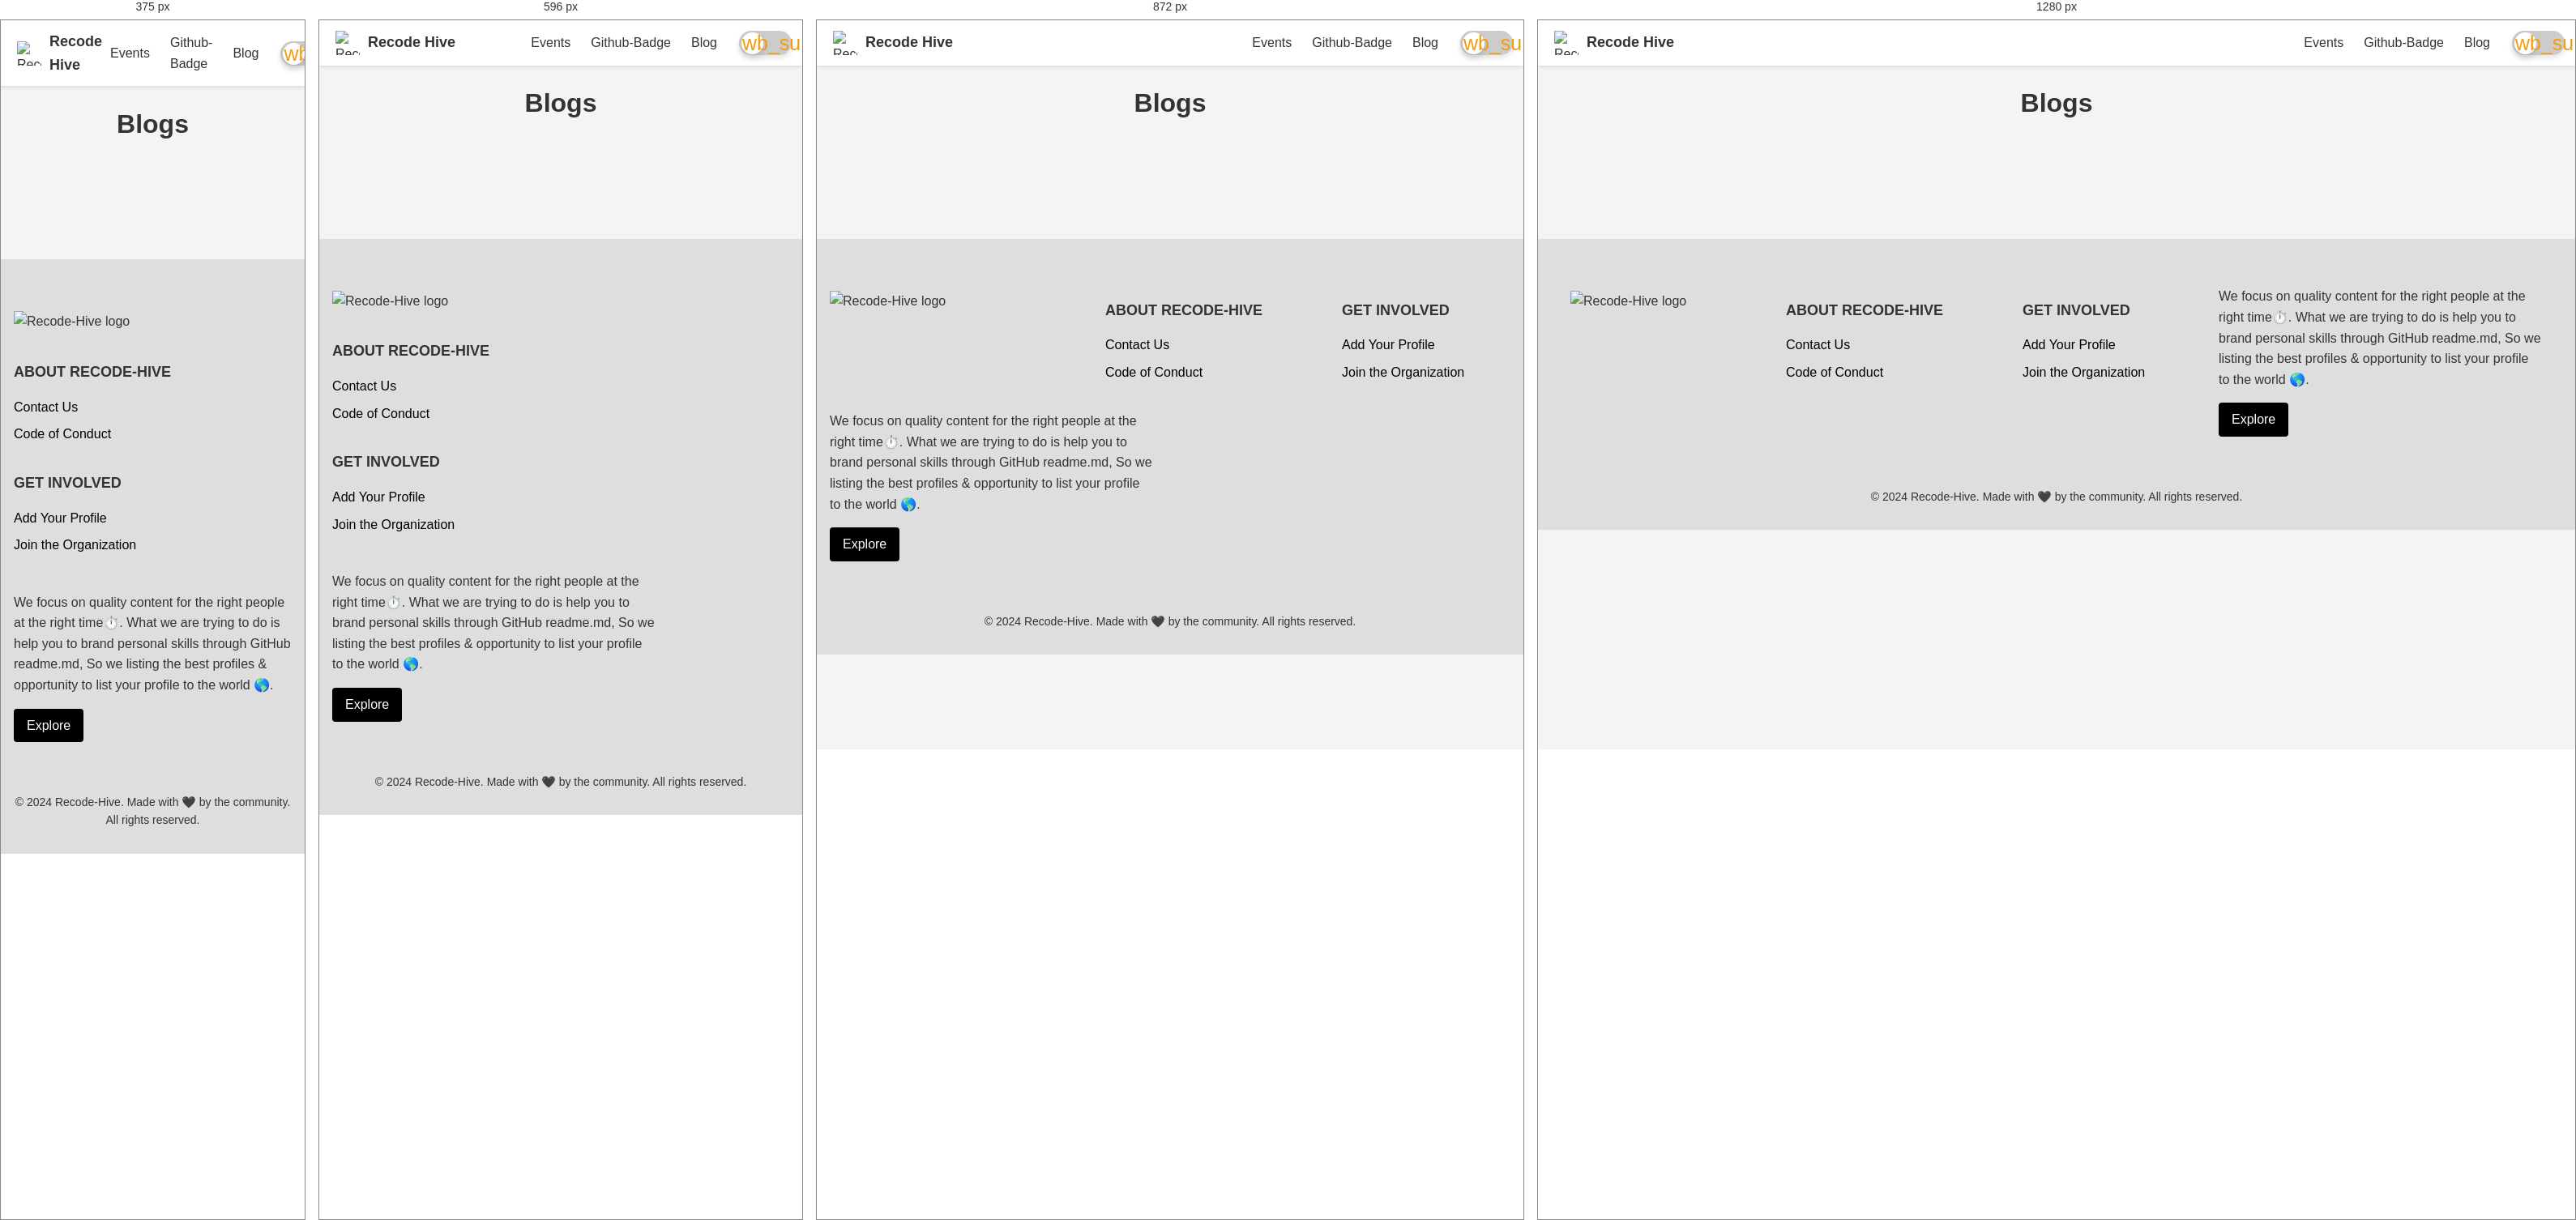
Rendered at 375 px, 596 px, 872 px and 1280 px, left to right.

<!-- file: blog.html -->
<!DOCTYPE html>
<html lang="en">
<head>
    <meta charset="UTF-8">
    <meta name="viewport" content="width=device-width, initial-scale=1.0">
    <title>Blogs</title>
    <link rel="stylesheet" href="https://cdnjs.cloudflare.com/ajax/libs/font-awesome/5.15.3/css/all.min.css">
    <link href="https://fonts.googleapis.com/icon?family=Material+Icons" rel="stylesheet">
    <link rel="stylesheet" href="blog.css">
    <link rel="stylesheet" href="styles.css">
</head>
<body>
    <!-- Navbar -->
    <nav class="navbar">
        <a href="index.html" style="text-decoration: none; color: #333;">
          <div class="navbar-left" onclick="window.location.href=`index.html`">
            <img src="assets/recode-hive.png" alt="Recode Hive Icon" class="navbar-icon">
             <span class="navbar-text">Recode Hive</span>
        </div>
        </a>
        <div class="navbar-right">
            <a href="#" class="navbar-link">Events</a>
            <a href="githubbadge.html" class="navbar-link">Github-Badge</a>
            <a href="link-to-blog" class="navbar-link">Blog</a>
            <div class="toggle-switch">
                <input type="checkbox" id="theme-toggle">
                <label for="theme-toggle">
                  <div class="switch-button">
                    <span class="material-icons sun-icon">wb_sunny</span>
                    <span class="material-icons moon-icon">brightness_2</span>
                  </div>
                </label>
              </div>
        </div>
    </nav>
    <!-- blog page -->
     <h1 style="text-align: center;"> Blogs</h1>
    <div class="blog-container" id="blogContainer"></div>


<!-- footer -->
    <footer id="Contact" class="footer-2">
        <div class="footer-container">
          <div class="footer-content">
            <div class="footer-info">
              <img src="assets/recode.png" alt="Recode-Hive logo" class="footer-logo">
            </div>
      
            <div class="footer-links">
              <div class="footer-section">
               <h6 class="footer-heading">ABOUT RECODE-HIVE</h6>
               <div>
                <a href="#" class="footer-link">Contact Us</a>
                <a href="https://github.com/recodehive/awesome-github-profiles/blob/main/CODE_OF_CONDUCT.md" class="footer-link">Code of Conduct</a>
               </div>
              </div>
              <div class="footer-section">
                <h6 class="footer-heading">GET INVOLVED</h6>
                <div>
                  <a href="https://github.com/recodehive/awesome-github-profiles/issues/new?assignees=&labels=%E2%9E%95+profile&projects=&template=add_profile.md&title=Add+Profile%3A+" class="footer-link">Add Your Profile</a>
                  <a href="https://github.com/recodehive/Support/issues/new?assignees=&labels=invite+me+to+the+community&projects=&template=invitation.yml&title=Please+invite+me+to+the+Recode-Hive+GitHub+Community+Organization" class="footer-link">Join the Organization</a>
                </div>
              </div>
            </div>
      
            <div class="footer-description">
              <h5>
                We focus on quality content for the right people at the right time⏱️. What we are trying to do is help you to brand personal skills through GitHub readme.md, So we listing the best profiles & opportunity to list your profile to the world 🌎.
              </h5>
              <a href="exploremore.html" class="footer-button">Explore</a>
            </div>
          </div>
        </div>
      
        <div class="footer-bottom">
          <div class="footer-container">
            <p class="footer-copyright">
              &copy; 2024 Recode-Hive. Made with 🖤️ by the community. All rights reserved.
            </p>
          </div>
        </div>
      </footer>
        <!-- Scroll to top -->
    <button id="scrollToTop" aria-label="Scroll to top">
        <svg viewBox="0 0 384 512" xmlns="http://www.w3.org/2000/svg" class="arrow-icon">
          <path d="M374.6 246.6C368.4 252.9 360.2 256 352 256s-16.38-3.125-22.62-9.375L224 141.3V448c0 17.69-14.33 31.1-31.1 31.1S160 465.7 160 448V141.3L54.63 246.6c-12.5 12.5-32.75 12.5-45.25 0s-12.5-32.75 0-45.25l160-160c12.5-12.5 32.75-12.5 45.25 0l160 160C387.1 213.9 387.1 234.1 374.6 246.6z"/>
        </svg>
      </button>

      <script src="ScrollToTop.js"></script>
      <script src="blog.js"></script>
      <script src="retriveprofile.js"></script>
    <script src="dark-mode.js"></script>
</body>
</html>


/* @media block from blog.css */
@media (max-width:976px) {
    .blog-card{
        width: 40%;
    }
}

/* @media block from blog.css */
@media (max-width:768px) {
    .blog-card{
        width: 100%;
    }
}

/* @media block from styles.css */
@media (max-width: 768px) {
.footer-content {
  flex-direction: column;
}
.footer-links{
  gap: 0px !important;
}
.footer-info{
  width: 250px;
  margin-bottom: 2rem;
}
.footer-links, .footer-description {
  width: 100%;
  margin-bottom: 2rem;
}

.footer-links {
  flex-direction: column;
  margin-bottom: 10px !important;
}


.footer-section {
  margin-right: 0;
  /* margin-bottom: 1rem; */
}
.footer-heading{margin-top: 25px !important;}
.footer-info{
  flex: 0 1;
  margin-bottom: 10px;
}.footer-description{
  flex: 1 1;
  margin-bottom: 0px !important;
}

}

/* @media block from styles.css */
@media (max-width: 768px) {
.side-icons {
  width: 50px;
  height: auto;
  padding: 10px 0;
  gap: 15px;
}

.icons {
  width: 30px;
  height: 30px;
}

.side-icons a {
  font-size: 18px;
}
}

/* @media block from styles.css */
@media (max-width: 425px){
.side-icons {
  width: 42px;
  height: auto;
  padding: 10px 0;
  gap: 10px;
}

.icons {
  width: 25px;
  height: 25px;
}

.side-icons a {
  font-size: 16px;
}
}